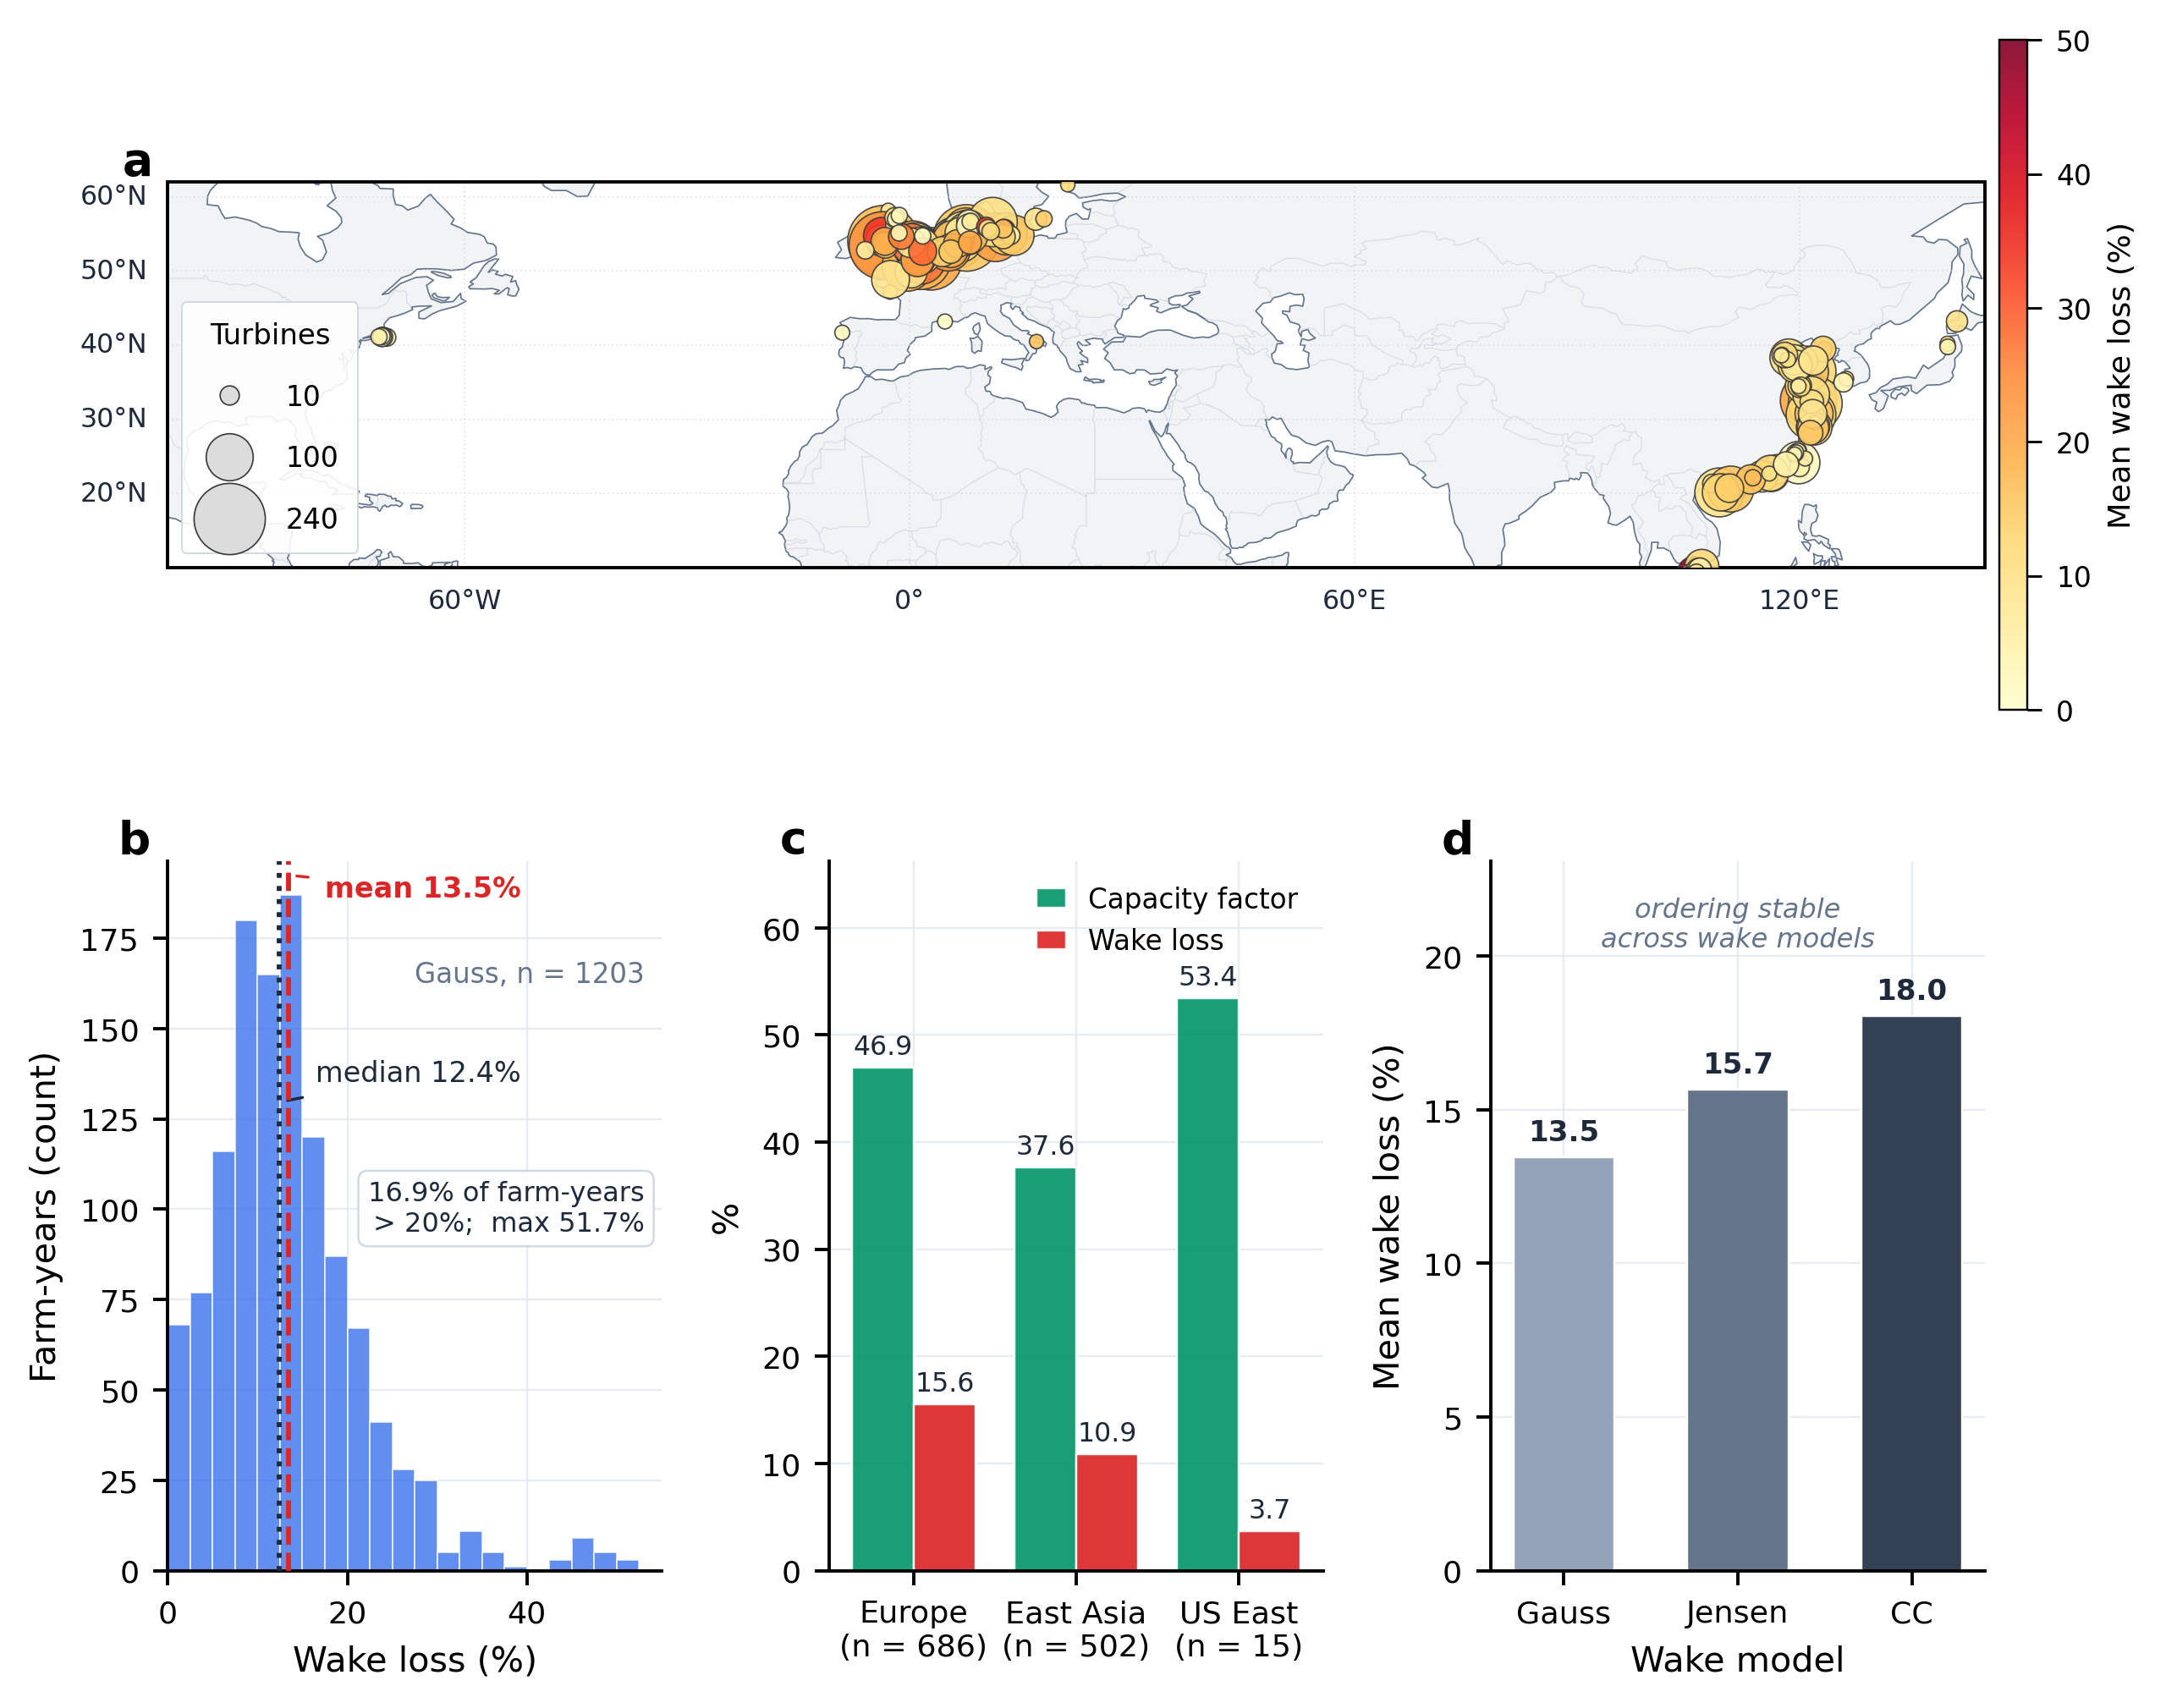

The Python source for this figure:
import sys, os
sys.path.insert(0, r"d:/onedrive/01_科研与论文/08_风向建设/分析材料_几何主导杠杆/figures")
from nc_style import PAL, REGION_COL, PARADIGM_COL, apply_style, panel_label, savefig
apply_style()

import numpy as np
import pandas as pd
import matplotlib.pyplot as plt
from matplotlib.colors import Normalize
from matplotlib.lines import Line2D
import cartopy.crs as ccrs
import cartopy.feature as cfeature

BASE = r"d:/onedrive/01_科研与论文/08_风向建设"
MAP_CSV = BASE + r"/分析材料_几何主导杠杆/data_derived/farm_wakeloss_map.csv"
T2_CSV = BASE + r"/wind-direction-to-electricity-transition/offshore-task2/output/task2_annual_floris.csv"
OUT = BASE + r"/分析材料_几何主导杠杆/figures/Fig1_wakeloss_intensity.png"

# ================================================================ load / stats
mp = pd.read_csv(MAP_CSV).dropna(subset=["wl_mean_pct", "centroid_lon", "centroid_lat"])
t2 = pd.read_csv(T2_CSV)
g = t2[t2["wake_model"] == "gauss"].copy()
g["WL_pct"] = g["WakeLoss"] * 100.0
g["CF_pct"] = g["CF"] * 100.0

wl = g["WL_pct"].values
wl_mean = wl.mean()
wl_median = np.median(wl)
wl_max = wl.max()
frac_over20 = (wl > 20).mean() * 100.0

reg_order = ["europe", "east_asia", "us_east"]
reg_lbl = {"europe": "Europe", "east_asia": "East Asia", "us_east": "US East"}
reg_stat = {r: (g.loc[g.region == r, "CF_pct"].mean(),
                g.loc[g.region == r, "WL_pct"].mean(),
                int((g.region == r).sum())) for r in reg_order}

mdl_order = ["gauss", "jensen", "cc"]
mdl_lbl = {"gauss": "Gauss", "jensen": "Jensen", "cc": "CC"}
mdl_wl = {wm: (t2.loc[t2.wake_model == wm, "WakeLoss"] * 100).mean() for wm in mdl_order}
mdl_cf = {wm: (t2.loc[t2.wake_model == wm, "CF"] * 100).mean() for wm in mdl_order}

# ================================================================ figure layout
fig = plt.figure(figsize=(7.2, 5.9), constrained_layout=True)
gs = fig.add_gridspec(2, 3, height_ratios=[1.18, 1.0])
axa = fig.add_subplot(gs[0, :], projection=ccrs.PlateCarree())
axb = fig.add_subplot(gs[1, 0])
axc = fig.add_subplot(gs[1, 1])
axd = fig.add_subplot(gs[1, 2])

# ---------------------------------------------------------------- (a) global map
axa.set_extent([-100, 145, 10, 62], crs=ccrs.PlateCarree())
axa.add_feature(cfeature.LAND.with_scale("110m"), facecolor="#F1F3F5", edgecolor="none")
axa.add_feature(cfeature.OCEAN.with_scale("110m"), facecolor="#FFFFFF", edgecolor="none")
axa.add_feature(cfeature.COASTLINE.with_scale("110m"), linewidth=0.35, edgecolor=PAL["neutral"])
axa.add_feature(cfeature.BORDERS.with_scale("110m"), linewidth=0.25,
                edgecolor=PAL["light"], alpha=0.7)

gl = axa.gridlines(draw_labels=True, linewidth=0.4, color=PAL["light"],
                   alpha=0.5, linestyle=":", x_inline=False, y_inline=False)
gl.top_labels = False
gl.right_labels = False
gl.xlabel_style = {"size": 6.5, "color": PAL["ink"]}
gl.ylabel_style = {"size": 6.5, "color": PAL["ink"]}

nt = mp["n_turb"].values.astype(float)
smin, smax = 12.0, 300.0
sizes = smin + (nt - nt.min()) / (nt.max() - nt.min()) * (smax - smin)
norm = Normalize(vmin=0, vmax=np.ceil(mp["wl_mean_pct"].max() / 5) * 5)
sc = axa.scatter(mp["centroid_lon"], mp["centroid_lat"], s=sizes,
                 c=mp["wl_mean_pct"], cmap="YlOrRd", norm=norm,
                 transform=ccrs.PlateCarree(), edgecolor="#3A3A3A",
                 linewidth=0.35, alpha=0.9, zorder=5)

cb = fig.colorbar(sc, ax=axa, orientation="vertical", shrink=0.80,
                  pad=0.008, aspect=24)
cb.set_label("Mean wake loss (%)", fontsize=7.5)
cb.ax.tick_params(labelsize=6.8, width=0.6)
cb.outline.set_linewidth(0.5)

leg_n = [10, 100, 240]
leg_handles = [Line2D([], [], marker="o", linestyle="none",
                      markersize=np.sqrt(smin + (v - nt.min()) / (nt.max() - nt.min()) * (smax - smin)),
                      markerfacecolor="#DCDCDC", markeredgecolor="#3A3A3A",
                      markeredgewidth=0.35, label=str(v)) for v in leg_n]
legn = axa.legend(handles=leg_handles, title="Turbines", loc="lower left",
                  labelspacing=1.2, handletextpad=1.0, borderpad=0.7,
                  fontsize=6.8, title_fontsize=7.0, framealpha=0.9,
                  frameon=True, edgecolor=PAL["light"])
legn.get_frame().set_linewidth(0.4)
panel_label(axa, "a", dx=-0.025, dy=1.11)

# ---------------------------------------------------------------- (b) histogram
xmax_b = np.ceil(wl_max / 5) * 5
bins = np.arange(0, xmax_b + 2.5, 2.5)
axb.hist(wl, bins=bins, color=PAL["baseline"], alpha=0.72,
         edgecolor="white", linewidth=0.4, zorder=2)
ymax = axb.get_ylim()[1]
axb.axvline(wl_mean, color=PAL["highlight"], linestyle="--", linewidth=1.2, zorder=4)
axb.axvline(wl_median, color=PAL["ink"], linestyle=":", linewidth=1.2, zorder=4)
axb.annotate("mean %.1f%%" % wl_mean, xy=(wl_mean, ymax * 0.98),
             xytext=(wl_mean + 4.0, ymax * 0.98), fontsize=6.9,
             color=PAL["highlight"], va="top", ha="left", fontweight="bold",
             arrowprops=dict(arrowstyle="-", color=PAL["highlight"], lw=0.7))
axb.annotate("median %.1f%%" % wl_median, xy=(wl_median, ymax * 0.66),
             xytext=(wl_median + 4.0, ymax * 0.72), fontsize=6.9,
             color=PAL["ink"], va="top", ha="left",
             arrowprops=dict(arrowstyle="-", color=PAL["ink"], lw=0.7))
axb.text(0.965, 0.55,
         "%.1f%% of farm-years\n> 20%%;  max %.1f%%" % (frac_over20, wl_max),
         transform=axb.transAxes, fontsize=6.6, va="top", ha="right",
         color=PAL["ink"],
         bbox=dict(boxstyle="round,pad=0.35", facecolor="white",
                   edgecolor=PAL["light"], linewidth=0.5, alpha=0.92))
axb.text(0.965, 0.86, "Gauss, n = %d" % len(g), transform=axb.transAxes,
         fontsize=6.7, va="top", ha="right", color=PAL["neutral"])
axb.set_xlabel("Wake loss (%)")
axb.set_ylabel("Farm-years (count)")
axb.set_xlim(0, xmax_b)
panel_label(axb, "b")

# ---------------------------------------------------------------- (c) by region
x = np.arange(len(reg_order))
bw = 0.38
cf_vals = [reg_stat[r][0] for r in reg_order]
wl_vals = [reg_stat[r][1] for r in reg_order]
b1 = axc.bar(x - bw / 2, cf_vals, bw, color=PAL["positive"], alpha=0.92,
             label="Capacity factor", edgecolor="white", linewidth=0.5, zorder=2)
b2 = axc.bar(x + bw / 2, wl_vals, bw, color=PAL["highlight"], alpha=0.92,
             label="Wake loss", edgecolor="white", linewidth=0.5, zorder=2)
for rect in list(b1) + list(b2):
    h = rect.get_height()
    axc.text(rect.get_x() + rect.get_width() / 2, h + 0.7, "%.1f" % h,
             ha="center", va="bottom", fontsize=6.5, color=PAL["ink"])
axc.set_xticks(x)
axc.set_xticklabels(["%s\n(n = %d)" % (reg_lbl[r], reg_stat[r][2]) for r in reg_order])
axc.set_ylabel("%")
axc.set_ylim(0, max(cf_vals) * 1.24)
axc.legend(loc="upper right", handlelength=1.1, fontsize=6.7, borderpad=0.4)
panel_label(axc, "c")

# ---------------------------------------------------------------- (d) wake models
xm = np.arange(len(mdl_order))
mwl = [mdl_wl[m] for m in mdl_order]
grey_shades = ["#94A3B8", "#64748B", "#334155"]  # slate light -> dark
bd = axd.bar(xm, mwl, 0.58, color=grey_shades, edgecolor="white",
             linewidth=0.5, zorder=2)
for rect, m in zip(bd, mdl_order):
    h = rect.get_height()
    axd.text(rect.get_x() + rect.get_width() / 2, h + 0.35, "%.1f" % h,
             ha="center", va="bottom", fontsize=7.0, color=PAL["ink"],
             fontweight="bold")
axd.set_xticks(xm)
axd.set_xticklabels([mdl_lbl[m] for m in mdl_order])
axd.set_ylabel("Mean wake loss (%)")
axd.set_ylim(0, max(mwl) * 1.28)
axd.set_xlabel("Wake model")
axd.text(0.5, 0.95, "ordering stable\nacross wake models", transform=axd.transAxes,
         fontsize=6.6, va="top", ha="center", color=PAL["neutral"], style="italic")
panel_label(axd, "d")

savefig(fig, OUT)
print("bytes:", os.path.getsize(OUT))
